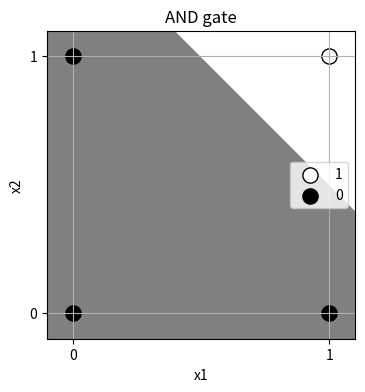
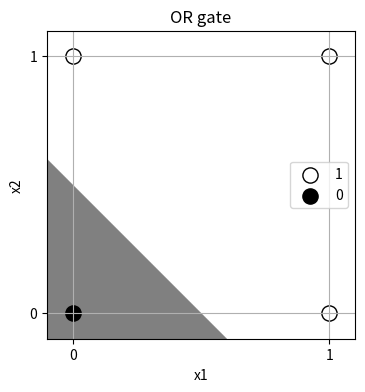
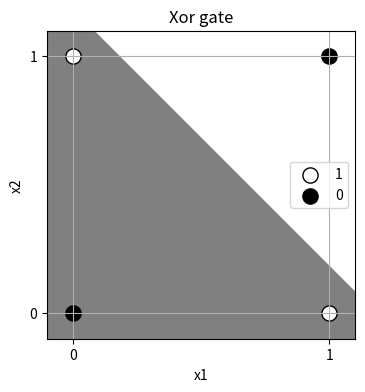

The script that saved these images, in order:
###############################################
# Author 1: Wilfrido Gómez-Flores (CINVESTAV) #
# Author 2: Fernando Arce-Vega (CIO)          #
# e-mail 1: wgomez@cinvestav.mx               #
# e-mail 2: farce@cio.mx                      #
# Date:     nov/03/2025                       #
# Subject:  The perceptron model              #
###############################################

# Libraries
import numpy as np                       # Numerical array operations
import matplotlib.pyplot as plt          # Data plotting/visualization

# Dataset
X = np.array([[1, 1, 1, 1], [0, 0, 1, 1], [0, 1, 0, 1]]).T  # Inputs
y_and = np.array([0, 0, 0, 1])                              # AND gate
y_or = np.array([0, 1, 1, 1])                               # OR gate
y_xor = np.array([0, 1, 1, 0])                              # XOR gate

# Check feature and targets shapes
print(f'Features shape: {X.shape}')
print(f'y_and shape:    {y_and.shape}')
print(f'y_or shape:     {y_or.shape}')
print(f'y_xor shape:    {y_xor.shape}')

# Perceptron algorithm
def learn_perceptron(X, y, eta, eps):
    d = X.shape[1]
    w = np.zeros(d)
    g = np.ones(d)

    while np.dot(g, g) > eps:
        g = -np.mean((y - X @ w)[:, np.newaxis] * X, axis=0)  # Compute gradient
        w = w - eta * g                                       # Update weights

    return w

# Training Perceptrons
w_and = learn_perceptron(X, y_and, 0.5, 1e-10)
w_or = learn_perceptron(X, y_or, 0.5, 1e-10)
w_xor = learn_perceptron(X, y_xor, 0.5, 1e-10)

# Perceptron weights
print(f'AND weights: w0={w_and[0]:.2f}, w1={w_and[1]:.2f},  w2={w_and[2]:.2f}')
print(f'OR weights:  w0={w_or[0]:.2f},  w1={w_or[1]:.2f},  w2={w_or[2]:.2f}')
print(f'XOR weights: w0={w_xor[0]:.2f},  w1={w_xor[1]:.2f},  w2={w_xor[2]:.2f}')

# Meshgrid
s = 500
X1, X2 = np.meshgrid(np.linspace(-0.1, 1.1, s), np.linspace(-0.1, 1.1, s))
Xt = np.c_[np.ones(s * s), X1.ravel(), X2.ravel()]

# Decision boundaries
Y1 = (Xt @ w_and >= 0.5).reshape(s, s)    # And
Y2 = (Xt @ w_or >= 0.5).reshape(s, s)     # Or
Y3 = (Xt @ w_xor >= 0.5).reshape(s, s)    # Xor

# And gate decision boundary
plt.figure(figsize=(6, 4))
plt.imshow(Y1, extent=(-0.1, 1.1, -0.1, 1.1), origin='lower', cmap='gray', alpha=0.5)
plt.scatter(X[y_and == 1, 1], X[y_and == 1, 2], edgecolor='k', facecolor='w', s=120, label='1')
plt.scatter(X[y_and == 0, 1], X[y_and == 0, 2], edgecolor='k', facecolor='k', s=120, label='0')
plt.axis([-0.1, 1.1, -0.1, 1.1])
plt.gca().set_aspect('equal', adjustable='box')
plt.grid(True)
plt.xticks([0, 1])
plt.yticks([0, 1])
plt.xlabel('x1')
plt.ylabel('x2')
plt.title('AND gate')
plt.legend(loc='center right')
plt.show()

# Or gate decision boundary
plt.figure(figsize=(6, 4))
plt.imshow(Y2, extent=(-0.1, 1.1, -0.1, 1.1), origin='lower', cmap='gray', alpha=0.5)
plt.scatter(X[y_or == 1, 1], X[y_or == 1, 2], edgecolor='k', facecolor='w', s=120, label='1')
plt.scatter(X[y_or == 0, 1], X[y_or == 0, 2], edgecolor='k', facecolor='k', s=120, label='0')
plt.axis([-0.1, 1.1, -0.1, 1.1])
plt.gca().set_aspect('equal', adjustable='box')
plt.grid(True)
plt.xticks([0, 1])
plt.yticks([0, 1])
plt.xlabel('x1')
plt.ylabel('x2')
plt.title('OR gate')
plt.legend(loc='center right')
plt.show()

# X0r gate decision boundary
plt.figure(figsize=(6, 4))
plt.imshow(Y3, extent=(-0.1, 1.1, -0.1, 1.1), origin='lower', cmap='gray', alpha=0.5)
plt.scatter(X[y_xor == 1, 1], X[y_xor == 1, 2], edgecolor='k', facecolor='w', s=120, label='1')
plt.scatter(X[y_xor == 0, 1], X[y_xor == 0, 2], edgecolor='k', facecolor='k', s=120, label='0')
plt.axis([-0.1, 1.1, -0.1, 1.1])
plt.gca().set_aspect('equal', adjustable='box')
plt.grid(True)
plt.xticks([0, 1])
plt.yticks([0, 1])
plt.xlabel('x1')
plt.ylabel('x2')
plt.title('Xor gate')
plt.legend(loc='center right')
plt.show()
